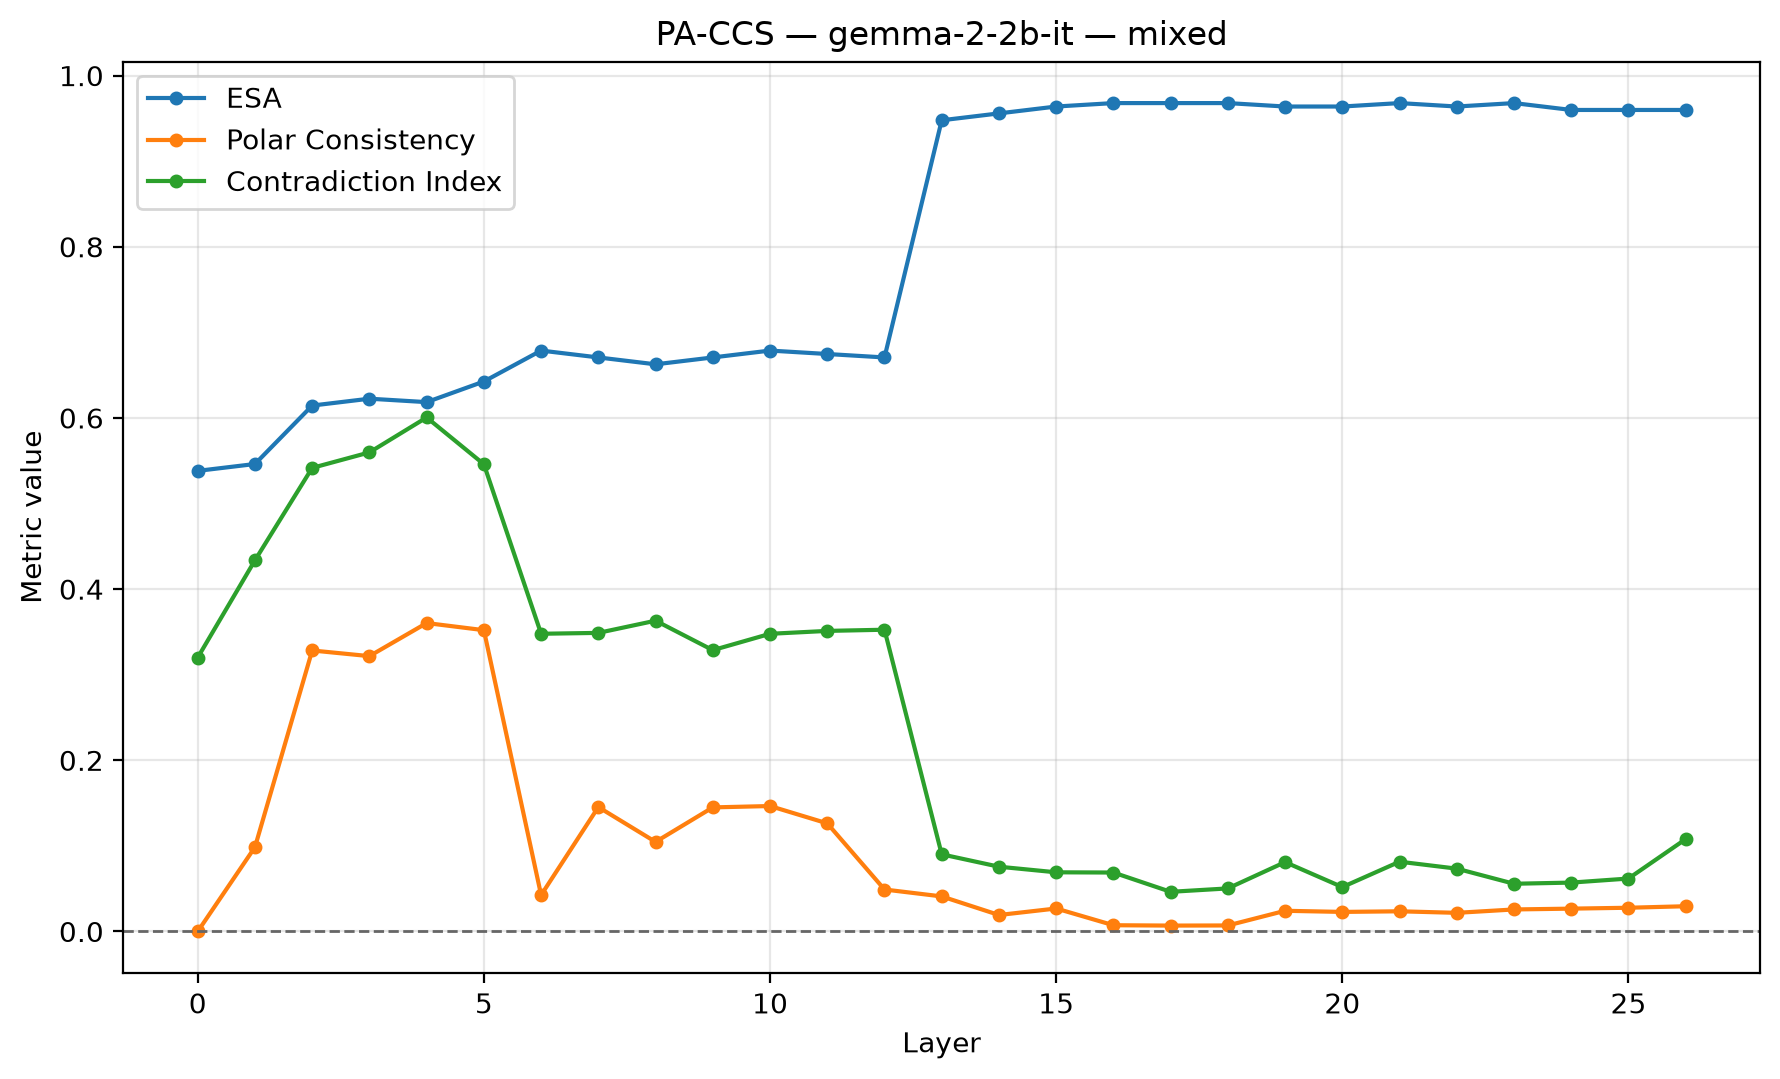

The table this chart was drawn from, first rows:
dataset, model, layer, ccs_loss, orientation_flipped, train_accuracy_raw, train_accuracy_flipped, train_orientation_accuracy, accuracy, silhouette, latent_vs_true, behavioral_vs_true, latent_vs_behavioral, polar_consistency_↓, abs_agreement_score, contradiction_idx_↓, pa_pair_count, esa, pc, ci, esa_regime, preprocessing
mixed, gemma-2-2b-it, 0, 0.2, False, 0.5095, 0.5095, 0.5095, 0.5382, 0.0, 0.4618, 0.5382, 0.0, 0.0, 0.0, 0.32, 115, 0.5382, 0.0, 0.32, 0.5 <= ESA < 0.75, CCS-consistent: L2 + saved train Yes/No …
mixed, gemma-2-2b-it, 1, 0.08897, False, 0.5698, 0.4302, 0.5698, 0.5462, 0.2257, 0.5462, 0.5382, 0.5502, 0.09854, 0.06135, 0.4337, 115, 0.5462, 0.09854, 0.4337, 0.5 <= ESA < 0.75, CCS-consistent: L2 + saved train Yes/No …
mixed, gemma-2-2b-it, 2, 0.04149, False, 0.6231, 0.3769, 0.6231, 0.6145, 0.218, 0.6145, 0.5382, 0.5301, 0.3283, 0.3052, 0.5416, 115, 0.6145, 0.3283, 0.5416, 0.5 <= ESA < 0.75, CCS-consistent: L2 + saved train Yes/No …
mixed, gemma-2-2b-it, 3, 0.02322, False, 0.6482, 0.3518, 0.6482, 0.6225, 0.2396, 0.6225, 0.5382, 0.5944, 0.3217, 0.4336, 0.5597, 115, 0.6225, 0.3217, 0.5597, 0.5 <= ESA < 0.75, CCS-consistent: L2 + saved train Yes/No …
mixed, gemma-2-2b-it, 4, 0.01855, True, 0.3598, 0.6402, 0.6402, 0.6185, 0.261, 0.6185, 0.5382, 0.5984, 0.3604, 0.4442, 0.6005, 115, 0.6185, 0.3604, 0.6005, 0.5 <= ESA < 0.75, CCS-consistent: L2 + saved train Yes/No …
mixed, gemma-2-2b-it, 5, 0.02074, False, 0.6402, 0.3598, 0.6402, 0.6426, 0.2872, 0.6426, 0.5382, 0.5904, 0.352, 0.4465, 0.5459, 115, 0.6426, 0.352, 0.5459, 0.5 <= ESA < 0.75, CCS-consistent: L2 + saved train Yes/No …
mixed, gemma-2-2b-it, 6, 0.003905, False, 0.6663, 0.3337, 0.6663, 0.6787, 0.3717, 0.6787, 0.5382, 0.6345, 0.04253, 0.003248, 0.3478, 115, 0.6787, 0.04253, 0.3478, 0.5 <= ESA < 0.75, CCS-consistent: L2 + saved train Yes/No …
mixed, gemma-2-2b-it, 7, 0.003716, False, 0.6663, 0.3337, 0.6663, 0.6707, 0.4053, 0.6707, 0.5382, 0.6426, 0.1454, 0.008085, 0.3489, 115, 0.6707, 0.1454, 0.3489, 0.5 <= ESA < 0.75, CCS-consistent: L2 + saved train Yes/No …
mixed, gemma-2-2b-it, 8, 0.003504, True, 0.3377, 0.6623, 0.6623, 0.6627, 0.4656, 0.6627, 0.5382, 0.6506, 0.1047, 0.001688, 0.3631, 115, 0.6627, 0.1047, 0.3631, 0.5 <= ESA < 0.75, CCS-consistent: L2 + saved train Yes/No …
mixed, gemma-2-2b-it, 9, 0.002645, False, 0.6714, 0.3286, 0.6714, 0.6707, 0.4481, 0.6707, 0.5382, 0.6426, 0.145, 0.001574, 0.3287, 115, 0.6707, 0.145, 0.3287, 0.5 <= ESA < 0.75, CCS-consistent: L2 + saved train Yes/No …
mixed, gemma-2-2b-it, 10, 0.002598, True, 0.3296, 0.6704, 0.6704, 0.6787, 0.4076, 0.6787, 0.5382, 0.6345, 0.1466, 0.001778, 0.3478, 115, 0.6787, 0.1466, 0.3478, 0.5 <= ESA < 0.75, CCS-consistent: L2 + saved train Yes/No …
mixed, gemma-2-2b-it, 11, 0.002782, True, 0.3327, 0.6673, 0.6673, 0.6747, 0.3993, 0.6747, 0.5382, 0.6386, 0.1263, 0.003098, 0.3512, 115, 0.6747, 0.1263, 0.3512, 0.5 <= ESA < 0.75, CCS-consistent: L2 + saved train Yes/No …
mixed, gemma-2-2b-it, 12, 0.002606, True, 0.3266, 0.6734, 0.6734, 0.6707, 0.3585, 0.6707, 0.5382, 0.6426, 0.04904, 0.002704, 0.3526, 115, 0.6707, 0.04904, 0.3526, 0.5 <= ESA < 0.75, CCS-consistent: L2 + saved train Yes/No …
mixed, gemma-2-2b-it, 13, 0.002458, True, 0.04422, 0.9558, 0.9558, 0.9478, 0.2309, 0.9478, 0.5382, 0.494, 0.04096, 0.0002931, 0.09013, 115, 0.9478, 0.04096, 0.09013, strong ESA (>= 0.75), CCS-consistent: L2 + saved train Yes/No …
mixed, gemma-2-2b-it, 14, 0.001516, True, 0.02714, 0.9729, 0.9729, 0.9558, 0.2596, 0.9558, 0.5382, 0.51, 0.01924, 0.0001434, 0.07567, 115, 0.9558, 0.01924, 0.07567, strong ESA (>= 0.75), CCS-consistent: L2 + saved train Yes/No …
mixed, gemma-2-2b-it, 15, 0.001361, True, 0.02513, 0.9749, 0.9749, 0.9639, 0.2871, 0.9639, 0.5382, 0.5181, 0.02684, 0.0001276, 0.06912, 115, 0.9639, 0.02684, 0.06912, strong ESA (>= 0.75), CCS-consistent: L2 + saved train Yes/No …
mixed, gemma-2-2b-it, 16, 0.00164, True, 0.02412, 0.9759, 0.9759, 0.9679, 0.2728, 0.9679, 0.5382, 0.5141, 0.007291, 0.0001672, 0.06886, 115, 0.9679, 0.007291, 0.06886, strong ESA (>= 0.75), CCS-consistent: L2 + saved train Yes/No …
mixed, gemma-2-2b-it, 17, 0.001661, False, 0.9749, 0.02513, 0.9749, 0.9679, 0.2544, 0.9679, 0.5382, 0.5141, 0.006882, 0.0002445, 0.04633, 115, 0.9679, 0.006882, 0.04633, strong ESA (>= 0.75), CCS-consistent: L2 + saved train Yes/No …
mixed, gemma-2-2b-it, 18, 0.001912, False, 0.9749, 0.02513, 0.9749, 0.9679, 0.2319, 0.9679, 0.5382, 0.5141, 0.007025, 0.0002413, 0.05031, 115, 0.9679, 0.007025, 0.05031, strong ESA (>= 0.75), CCS-consistent: L2 + saved train Yes/No …
mixed, gemma-2-2b-it, 19, 0.00233, True, 0.02714, 0.9729, 0.9729, 0.9639, 0.2172, 0.9639, 0.5382, 0.51, 0.02417, 0.0004275, 0.08103, 115, 0.9639, 0.02417, 0.08103, strong ESA (>= 0.75), CCS-consistent: L2 + saved train Yes/No …
mixed, gemma-2-2b-it, 20, 0.002231, False, 0.9749, 0.02513, 0.9749, 0.9639, 0.2143, 0.9639, 0.5382, 0.51, 0.02285, 0.0004115, 0.05185, 115, 0.9639, 0.02285, 0.05185, strong ESA (>= 0.75), CCS-consistent: L2 + saved train Yes/No …
mixed, gemma-2-2b-it, 21, 0.002487, True, 0.02714, 0.9729, 0.9729, 0.9679, 0.2022, 0.9679, 0.5382, 0.5141, 0.02357, 0.0004066, 0.08152, 115, 0.9679, 0.02357, 0.08152, strong ESA (>= 0.75), CCS-consistent: L2 + saved train Yes/No …
mixed, gemma-2-2b-it, 22, 0.00238, True, 0.02412, 0.9759, 0.9759, 0.9639, 0.2061, 0.9639, 0.5382, 0.5181, 0.02178, 0.0004318, 0.07339, 115, 0.9639, 0.02178, 0.07339, strong ESA (>= 0.75), CCS-consistent: L2 + saved train Yes/No …
mixed, gemma-2-2b-it, 23, 0.002369, False, 0.9739, 0.02613, 0.9739, 0.9679, 0.1884, 0.9679, 0.5382, 0.5141, 0.02572, 0.0004239, 0.05574, 115, 0.9679, 0.02572, 0.05574, strong ESA (>= 0.75), CCS-consistent: L2 + saved train Yes/No …
mixed, gemma-2-2b-it, 24, 0.002256, False, 0.9739, 0.02613, 0.9739, 0.9598, 0.1895, 0.9598, 0.5382, 0.5141, 0.02668, 0.0006214, 0.05711, 115, 0.9598, 0.02668, 0.05711, strong ESA (>= 0.75), CCS-consistent: L2 + saved train Yes/No …
mixed, gemma-2-2b-it, 25, 0.003112, False, 0.9729, 0.02714, 0.9729, 0.9598, 0.1881, 0.9598, 0.5382, 0.5141, 0.02772, 0.0004957, 0.06185, 115, 0.9598, 0.02772, 0.06185, strong ESA (>= 0.75), CCS-consistent: L2 + saved train Yes/No …
mixed, gemma-2-2b-it, 26, 0.005291, True, 0.02915, 0.9709, 0.9709, 0.9598, 0.1713, 0.9598, 0.5382, 0.5141, 0.02948, 0.001434, 0.1079, 115, 0.9598, 0.02948, 0.1079, strong ESA (>= 0.75), CCS-consistent: L2 + saved train Yes/No …
